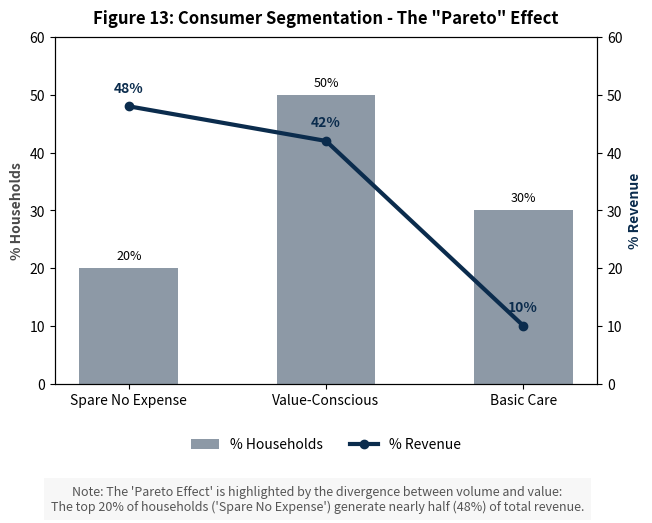

The script that saved this image:

import matplotlib.pyplot as plt
import pandas as pd
import os

def generate_figure13_with_note():
    # 1. DATA (Hardcoded for accuracy)
    data = { 
        'Segment': ['Spare No Expense', 'Value-Conscious', 'Basic Care'], 
        'Households_Pct': [20, 50, 30], 
        'Revenue_Pct': [48, 42, 10] 
    } 
    df = pd.DataFrame(data)

    # 2. SETUP PLOT
    # Increased height slightly for the footer
    fig, ax1 = plt.subplots(figsize=(7, 5.5)) 

    # 3. PLOT LAYOUT (Combo)
    # Bars (Volume)
    bars = ax1.bar(df['Segment'], df['Households_Pct'], color='#8D99A6', width=0.5, label='% Households') 
    ax1.set_ylabel('% Households', color='#4A4A4A', fontweight='bold') 
    ax1.set_ylim(0, 60)

    # Line (Value)
    ax2 = ax1.twinx() 
    line = ax2.plot(df['Segment'], df['Revenue_Pct'], color='#0B2C4D', linewidth=3, marker='o', label='% Revenue') 
    ax2.set_ylabel('% Revenue', color='#0B2C4D', fontweight='bold') 
    ax2.set_ylim(0, 60)

    # 4. LABELS & LEGEND
    # Add data labels
    for bar in bars: 
        ax1.text(bar.get_x() + bar.get_width()/2., bar.get_height() + 1, f'{int(bar.get_height())}%', ha='center', va='bottom', fontsize=9) 
    
    for i, txt in enumerate(df['Revenue_Pct']): 
        ax2.text(i, txt + 2, f'{txt}%', ha='center', va='bottom', color='#0B2C4D', fontweight='bold')

    # Unified Legend
    lines_1, labels_1 = ax1.get_legend_handles_labels() 
    lines_2, labels_2 = ax2.get_legend_handles_labels() 
    ax1.legend(lines_1 + lines_2, labels_1 + labels_2, loc='upper center', bbox_to_anchor=(0.5, -0.12), ncol=2, frameon=False)

    # 5. THE PARETO EXPLANATION (The "Footer")
    plt.title('Figure 13: Consumer Segmentation - The "Pareto" Effect', fontsize=12, fontweight='bold', pad=10)

    explanation_text = ( 
        "Note: The 'Pareto Effect' is highlighted by the divergence between volume and value:\n" 
        "The top 20% of households ('Spare No Expense') generate nearly half (48%) of total revenue." 
    ) 
    plt.figtext(0.5, 0.02, explanation_text, ha="center", fontsize=9, style='italic', color='#555555', bbox={"facecolor":"#f0f0f0", "alpha":0.5, "pad":5, "edgecolor":"none"})

    # 6. SAVE
    plt.subplots_adjust(bottom=0.25) # Make room for the footer 
    
    output_dir = "report/master_report/figures"
    if not os.path.exists(output_dir):
        # Fallback if specific dir structure doesn't exist (though it should)
        if os.path.exists("report/figures"):
             output_dir = "report/figures"
        else:
             output_dir = "."
             
    output_path = os.path.join(output_dir, 'Figure13_Pareto_With_Note.png')
    plt.savefig(output_path, dpi=300) 
    print(f"Success: Figure 13 regenerated with Pareto explanation footer at {output_path}")

if __name__ == "__main__":
    generate_figure13_with_note()
